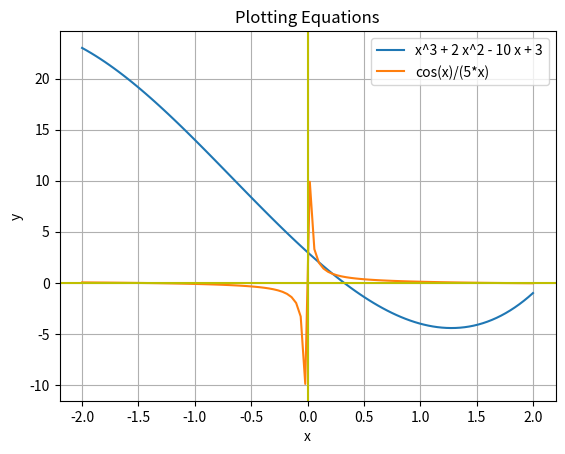

The script that saved this image:
#7 and #8
import numpy as np 
import matplotlib.pyplot as plt

def equation7(x):
    return x**3 + 2*x**2 - 10*x + 3
def equation8(x):
    return np.cos(x)/(5*x)

x = np.linspace(-2, 2, 100)

y7 = equation7(x)
y8 = equation8(x)

plt.plot(x, y7, label="x^3 + 2 x^2 - 10 x + 3")
plt.plot(x, y8, label="cos(x)/(5*x)")
plt.axhline(y=0, color='y')
plt.axvline(x=0, color='y')

plt.xlabel('x')
plt.ylabel('y')
plt.title('Plotting Equations')
plt.legend()

plt.grid(True)
plt.show()